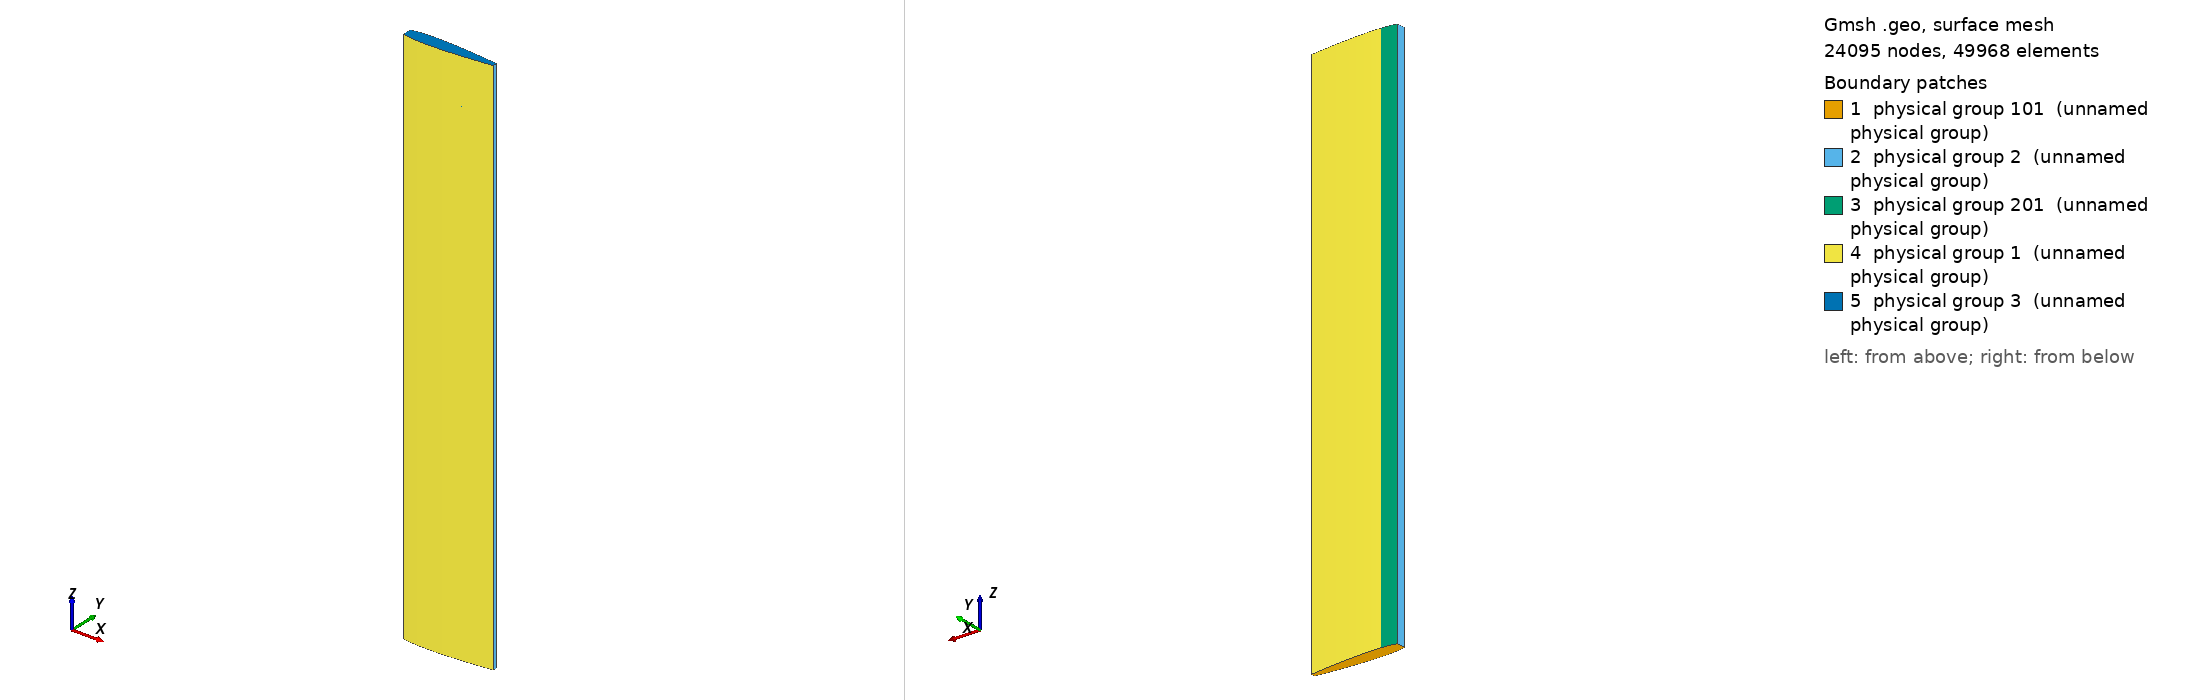

Gmsh geometry script, surface-meshed: 24095 nodes, 49968 surface elements. Boundary patches (legend numbers): 1 physical group 101 (unnamed physical group), 2 physical group 2 (unnamed physical group), 3 physical group 201 (unnamed physical group), 4 physical group 1 (unnamed physical group), 5 physical group 3 (unnamed physical group). Left view from above one corner, right view from below the opposite corner. Legend entries are the model's physical surfaces. The drawing asked Gmsh for element sizes between 1% and 20% of the model's largest extent; the script's own settings can give other sizes.

=== WING.geo (drawn) ===
Include "AIRFOIL.geo";  // First Airfoil
SF=0.7; //Scale Factor
L=5;  //Length of wing
n = 25; // number of airfoil ribs
l = L/(n-1); // distance between each airfoil.
La =6; // number of layers in extrusion

DMN1=1;//Domain ID # 1
DMN2=2;//Domain ID # 2
DMN3=3;//Domain ID # 3
EBC=101;//EBC ID
NBC1=201;//NBC ID
NBC2=202;//NBC ID

Physical Surface(DMN1) = {}; 	// Curved Panel group
Physical Surface(DMN2) = {}; 	// longitunal stiffner Panel group
Physical Surface(DMN3) = {s1,s2,s3,s4,s5,s6}; 	// Ribs, Stiffeners group 
Physical Surface(EBC) = {s1,s2,s3,s4,s5,s6}; 	// Clamped surface 
Physical Surface(NBC1) = {}; 	// Force Area

For i In {1:(n-1)}
	If (i == 1)
		out[] = Extrude{0, 0, l} { Line{l1,l2,l3,l4,l5,l6,l7,l8,l9,l10,l11,l12,l13,l14,l15,l16,l17,l18,l19}; Layers{La}; };
	Else
		out[] = Extrude{0, 0, l} { Line{out[0],out[4],out[8],out[12],out[16],out[20],out[24],out[28],out[32],out[36],out[40],out[44],out[48],out[52],out[56],out[60],out[64],out[68],out[72]}; Layers{La}; };
	EndIf
	
	//Surface loop 1	
	ll1 = newll;Line Loop(ll1) = {out[28], out[4], out[72], -out[0]};
	s1 = news;Plane Surface(s1) = {ll1};
	//Surface loop 2
	ll2 = newll;Line Loop(ll2) = {out[32], out[8], out[68], -out[4]};
	s2 = news;Plane Surface(s2) = {ll2};
	//Surface loop 3
	ll3 = newll;Line Loop(ll3) = {out[36], out[12], out[64], -out[8]};
	s3 = news;Plane Surface(s3) = {ll3};
	//Surface loop 4
	ll4 = newll;Line Loop(ll4) = {out[40], out[16], out[60], -out[12]};
	s4 = news;Plane Surface(s4) = {ll4};
	//Surface loop 5
	ll5 = newll;Line Loop(ll5) = {out[44], out[20], out[56], -out[16]};
	s5 = news;Plane Surface(s5) = {ll5};
	//Surface loop 6
	ll6 = newll;Line Loop(ll6) = {out[48], out[24], out[52], -out[20]};
	s6 = news;Plane Surface(s6) = {ll6};
	

	// Make surfaces transfinite for structured mesh
	Transfinite Line {out[0],out[4],out[8],out[12],out[16],out[20],out[24]} = a1 Using Progression 1;
	Transfinite Line {out[28],out[32],out[36],out[40],out[44],out[48],out[52],out[56],out[60],out[64],out[68],out[72]} = a2 Using Progression 1;
	Transfinite Surface {s1,s2,s3,s4,s5,s6};

	Physical Surface(DMN1) += {out[29],out[33],out[37],out[41],out[45],out[49],out[53],out[57],out[61],out[65],out[69],out[73]};
	Physical Surface(DMN2) += {out[1],out[5],out[9],out[13],out[17],out[21],out[25]};
	Physical Surface(DMN3) += {s1,s2,s3,s4,s5,s6};
	Physical Surface(NBC1) += {out[29]};
EndFor
Coherence;



=== AIRFOIL.geo (included by WING.geo) ===
lc=0.1;
a1 = 5; //airfoil mesh parameter 
a2 = 10; // lateral airfoil mesh parameter
Point	(	15	)= {	0.871572	,	0.017959	,	0, lc};
Point	(	16	)= {	0.853553	,	0.020107	,	0, lc};
Point	(	17	)= {	0.834565	,	0.022323	,	0, lc};
Point	(	18	)= {	0.81466	,	0.024593	,	0, lc};
Point	(	19	)= {	0.793893	,	0.026905	,	0, lc};
Point	(	20	)= {	0.77232	,	0.029246	,	0, lc};
Point	(	21	)= {	0.75	,	0.031603	,	0, lc};
Point	(	22	)= {	0.726995	,	0.033962	,	0, lc};
Point	(	23	)= {	0.703368	,	0.036311	,	0, lc};
Point	(	24	)= {	0.679184	,	0.038634	,	0, lc};
Point	(	25	)= {	0.654508	,	0.040917	,	0, lc};
Point	(	26	)= {	0.62941	,	0.043147	,	0, lc};
Point	(	27	)= {	0.603956	,	0.045307	,	0, lc};
Point	(	28	)= {	0.578217	,	0.047383	,	0, lc};
Point	(	29	)= {	0.552264	,	0.049358	,	0, lc};
Point	(	30	)= {	0.526168	,	0.051216	,	0, lc};
Point	(	31	)= {	0.5	,	0.05294	,	0, lc};
Point	(	32	)= {	0.473832	,	0.054515	,	0, lc};
Point	(	33	)= {	0.447736	,	0.055923	,	0, lc};
Point	(	34	)= {	0.421783	,	0.057148	,	0, lc};
Point	(	35	)= {	0.396044	,	0.058175	,	0, lc};
Point	(	36	)= {	0.37059	,	0.058989	,	0, lc};
Point	(	37	)= {	0.345492	,	0.059575	,	0, lc};
Point	(	38	)= {	0.320816	,	0.059921	,	0, lc};
Point	(	39	)= {	0.296632	,	0.060015	,	0, lc};
Point	(	40	)= {	0.273005	,	0.059848	,	0, lc};
Point	(	41	)= {	0.25	,	0.059412	,	0, lc};
Point	(	42	)= {	0.22768	,	0.058702	,	0, lc};
Point	(	43	)= {	0.206107	,	0.057714	,	0, lc};
Point	(	44	)= {	0.18534	,	0.056447	,	0, lc};
Point	(	45	)= {	0.165435	,	0.054902	,	0, lc};
Point	(	46	)= {	0.146447	,	0.053083	,	0, lc};
Point	(	47	)= {	0.128428	,	0.050996	,	0, lc};
Point	(	48	)= {	0.111427	,	0.048648	,	0, lc};
Point	(	49	)= {	0.095492	,	0.046049	,	0, lc};
Point	(	50	)= {	0.080665	,	0.043211	,	0, lc};
Point	(	51	)= {	0.066987	,	0.040145	,	0, lc};
Point	(	71	)= {	0.066987	,	-0.040145	,	0, lc};
Point	(	72	)= {	0.080665	,	-0.043211	,	0, lc};
Point	(	73	)= {	0.095492	,	-0.046049	,	0, lc};
Point	(	74	)= {	0.111427	,	-0.048648	,	0, lc};
Point	(	75	)= {	0.128428	,	-0.050996	,	0, lc};
Point	(	76	)= {	0.146447	,	-0.053083	,	0, lc};
Point	(	77	)= {	0.165435	,	-0.054902	,	0, lc};
Point	(	78	)= {	0.18534	,	-0.056447	,	0, lc};
Point	(	79	)= {	0.206107	,	-0.057714	,	0, lc};
Point	(	80	)= {	0.22768	,	-0.058702	,	0, lc};
Point	(	81	)= {	0.25	,	-0.059412	,	0, lc};
Point	(	82	)= {	0.273005	,	-0.059848	,	0, lc};
Point	(	83	)= {	0.296632	,	-0.060015	,	0, lc};
Point	(	84	)= {	0.320816	,	-0.059921	,	0, lc};
Point	(	85	)= {	0.345492	,	-0.059575	,	0, lc};
Point	(	86	)= {	0.37059	,	-0.058989	,	0, lc};
Point	(	87	)= {	0.396044	,	-0.058175	,	0, lc};
Point	(	88	)= {	0.421783	,	-0.057148	,	0, lc};
Point	(	89	)= {	0.447736	,	-0.055923	,	0, lc};
Point	(	90	)= {	0.473832	,	-0.054515	,	0, lc};
Point	(	91	)= {	0.5	,	-0.05294	,	0, lc};
Point	(	92	)= {	0.526168	,	-0.051216	,	0, lc};
Point	(	93	)= {	0.552264	,	-0.049358	,	0, lc};
Point	(	94	)= {	0.578217	,	-0.047383	,	0, lc};
Point	(	95	)= {	0.603956	,	-0.045307	,	0, lc};
Point	(	96	)= {	0.62941	,	-0.043147	,	0, lc};
Point	(	97	)= {	0.654508	,	-0.040917	,	0, lc};
Point	(	98	)= {	0.679184	,	-0.038634	,	0, lc};
Point	(	99	)= {	0.703368	,	-0.036311	,	0, lc};
Point	(	100	)= {	0.726995	,	-0.033962	,	0, lc};
Point	(	101	)= {	0.75	,	-0.031603	,	0, lc};
Point	(	102	)= {	0.77232	,	-0.029246	,	0, lc};
Point	(	103	)= {	0.793893	,	-0.026905	,	0, lc};
Point	(	104	)= {	0.81466	,	-0.024593	,	0, lc};
Point	(	105	)= {	0.834565	,	-0.022323	,	0, lc};
Point	(	106	)= {	0.853553	,	-0.020107	,	0, lc};
Point	(	107	)= {	0.871572	,	-0.017959	,	0, lc};





l1 = newl;Line(l1) = {51, 71};
l2 = newl;Line(l2) = {43, 79};
l3 = newl;Line(l3) = {37, 85};
l4 = newl;Line(l4) = {31, 91};
l5 = newl;Line(l5) = {26, 96};
l6 = newl;Line(l6) = {21, 101};
l7 = newl;Line(l7) = {15, 107};
l8 = newl;Spline(l8) = {51, 50, 49, 48, 47, 46, 45, 44, 43};
l9 = newl;Spline(l9) = {43, 42, 41, 40, 39, 38, 37};
l10 = newl;Spline(l10) = {37, 36, 35, 34, 33, 32, 31};
l11 = newl;Spline(l11) = {31, 30, 29, 28, 27, 26};
l12 = newl;Spline(l12) = {26, 25, 24, 23, 22, 21};
l13 = newl;Spline(l13) = {21, 20, 19, 18, 17, 16, 15};
l14 = newl;Spline(l14) = {107, 106, 105, 104, 103, 102, 101};
l15 = newl;Spline(l15) = {101, 100, 99, 98, 97, 96};
l16 = newl;Spline(l16) = {96, 95, 94, 93, 92, 91};
l17 = newl;Spline(l17) = {91, 90, 89, 88, 87, 86, 85};
l18 = newl;Spline(l18) = {85, 84, 83, 82, 81, 80, 79};
l19 = newl;Spline(l19) = {79, 78, 77, 76, 75, 74, 73, 72, 71};


ll1 = newll;Line Loop(ll1) = {l8, l2, l19, -l1};
s1 = news;Plane Surface(s1) = {ll1};
ll2 = newll;Line Loop(ll2) = {l9, l3, l18, -l2};
s2 = news;Plane Surface(s2) = {ll2};
ll3 = newll;Line Loop(ll3) = {l10, l4, l17, -l3};
s3 = news;Plane Surface(s3) = {ll3};
ll4 = newll;Line Loop(ll4) = {l11, l5, l16, -l4};
s4 = news;Plane Surface(s4) = {ll4};
ll5 = newll;Line Loop(ll5) = {l12, l6, l15, -l5};
s5 = news;Plane Surface(s5) = {ll5};
ll6 = newll;Line Loop(ll6) = {l13, l7, l14, -l6};
s6 = news;Plane Surface(s6) = {ll6};
Transfinite Line {l1,l2, l3, l4, l5, l6, l7} = a1 Using Progression 1;
Transfinite Line {l8, l9, l10, l11, l12, l13, l19, l18, l17, l16, l15, l14} = a2 Using Progression 1;
Transfinite Surface {s1,s2,s3,s4,s5,s6};
